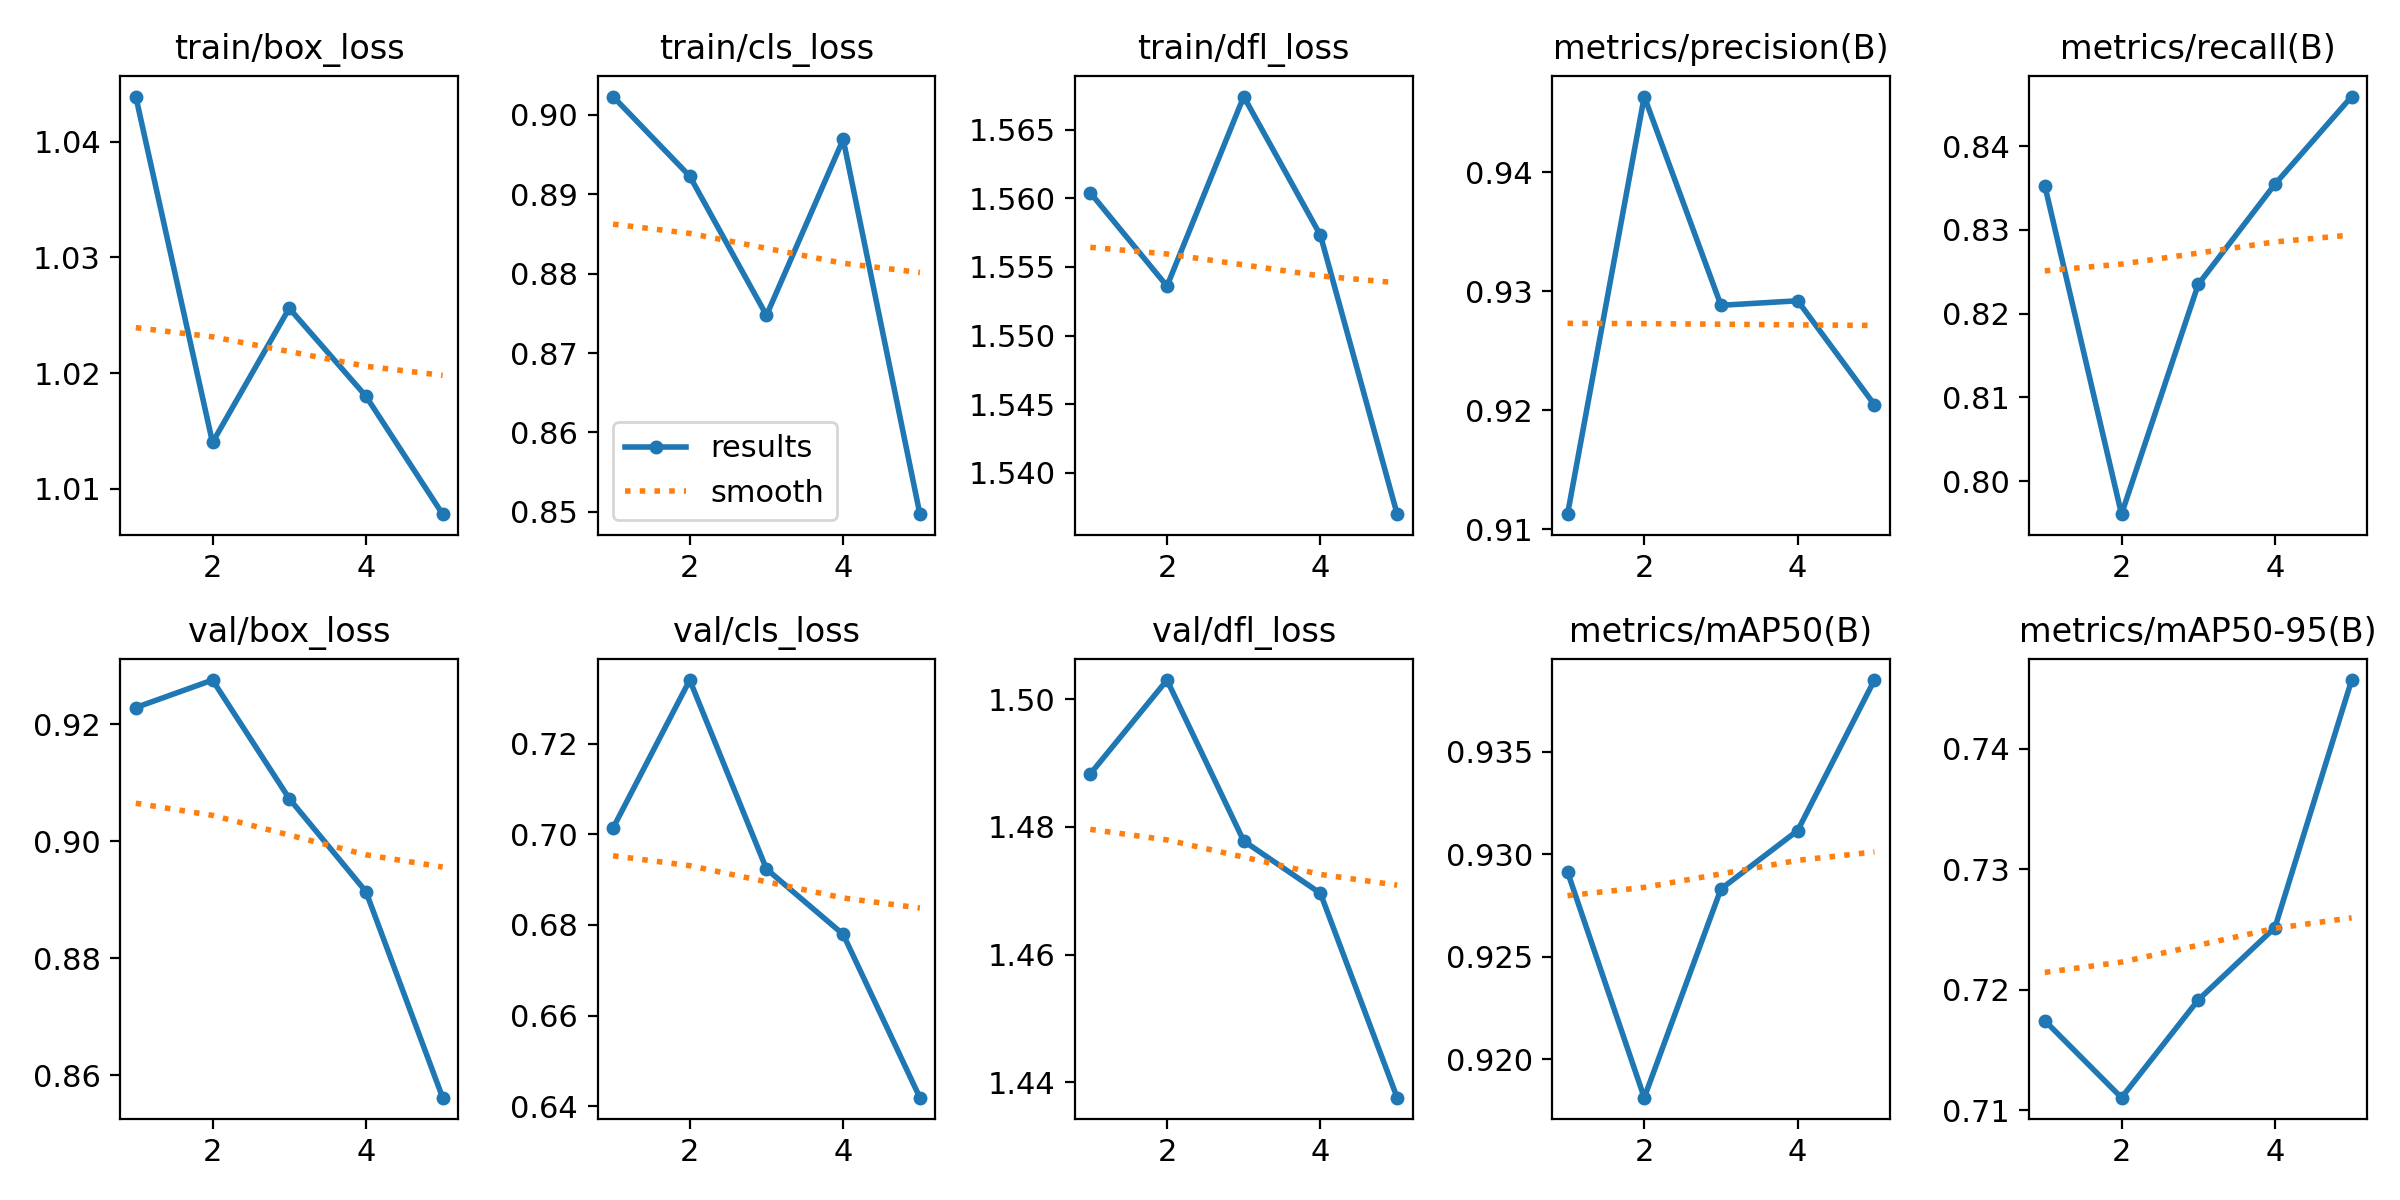

Values plotted in this chart, from the file beside it:
epoch, train/box_loss, train/cls_loss, train/dfl_loss, metrics/precision(B), metrics/recall(B), metrics/mAP50(B), metrics/mAP50-95(B), val/box_loss, val/cls_loss, val/dfl_loss, lr/pg0, lr/pg1, lr/pg2
1, 1.044, 0.9023, 1.56, 0.9113, 0.8353, 0.9291, 0.7174, 0.9228, 0.7014, 1.488, 0.0004705, 0.0004705, 0.0004705
2, 1.014, 0.8922, 1.554, 0.9464, 0.7961, 0.9181, 0.711, 0.9275, 0.734, 1.503, 0.0007594, 0.0007594, 0.0007594
3, 1.026, 0.8747, 1.567, 0.9288, 0.8235, 0.9283, 0.7191, 0.9073, 0.6923, 1.478, 0.0008596, 0.0008596, 0.0008596
4, 1.018, 0.8969, 1.557, 0.9292, 0.8355, 0.9312, 0.7252, 0.8914, 0.6779, 1.47, 0.0005802, 0.0005802, 0.0005802
5, 1.008, 0.8497, 1.537, 0.9205, 0.8459, 0.9385, 0.7457, 0.8561, 0.6419, 1.438, 0.0002972, 0.0002972, 0.0002972
